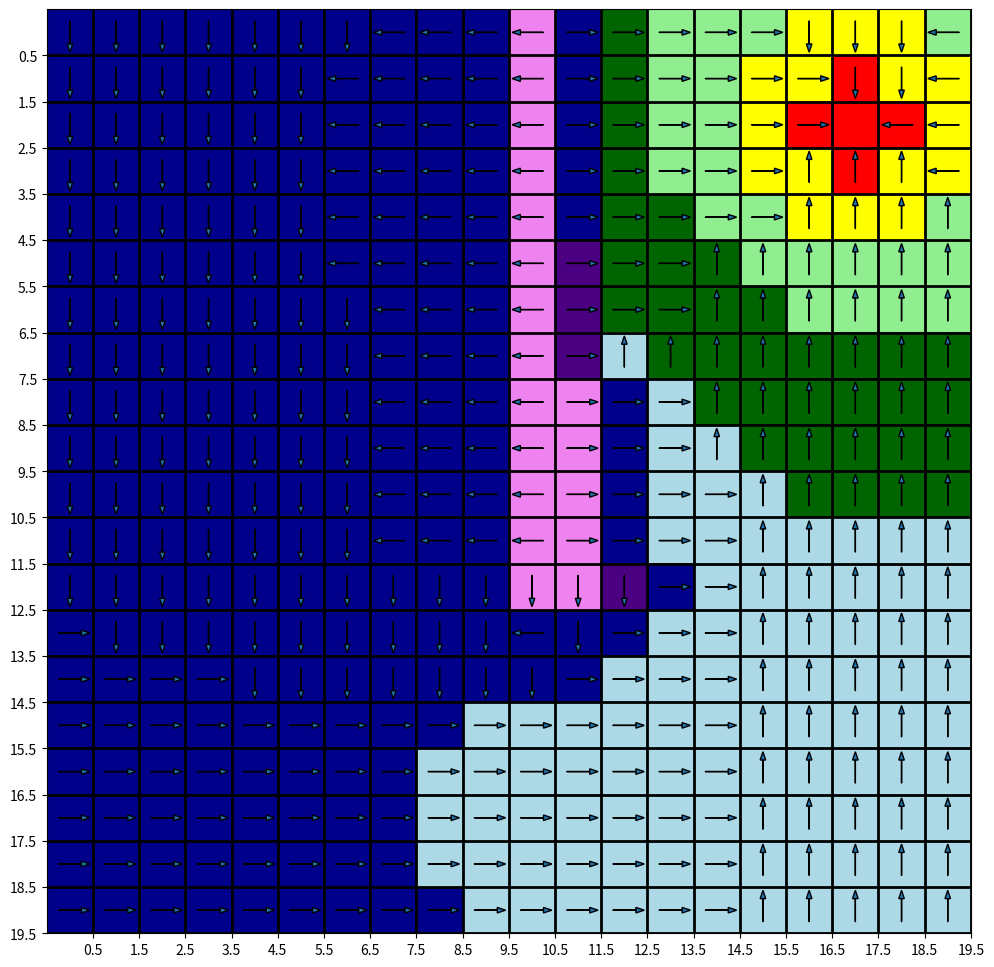
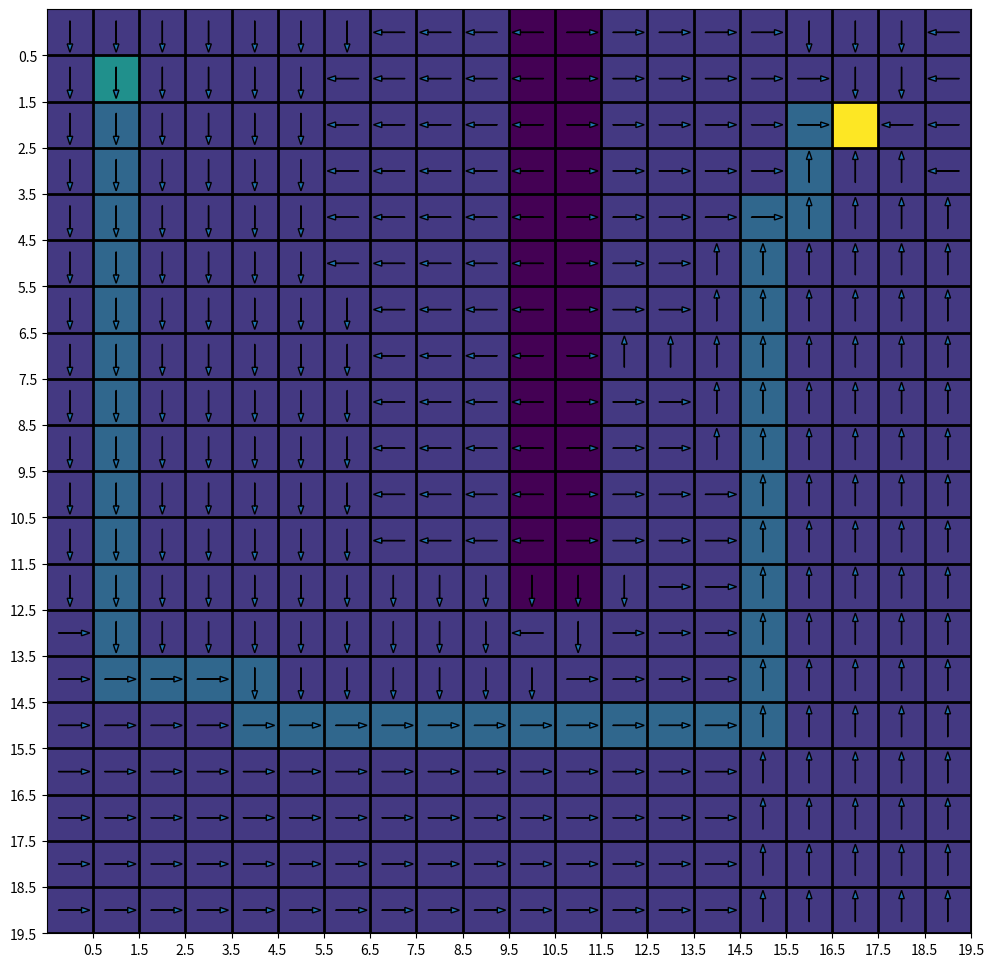

These charts were generated, in order, by the following Python code:
import random 
import numpy as np
import matplotlib.pyplot as plt
from matplotlib import colors

class Policy:
    def __init__(self,policy_stable,policy):
        self.policy_stable = policy_stable
        self.policy = policy

# Policy Evaluation Function
# This function takes in a policy, model of the system and gives the 
# updated value function or the utility accordingly 
def policy_eval(policy,utility,reward,discount,uncertainity,grid_col=5,grid_row=5):
  # Grid definition
  GRID_COL = grid_col
  GRID_ROW = grid_row
  NUM_STATES = GRID_COL * GRID_ROW

  # ACTIONS
  NUM_ACTIONS = 4
  UP = 0
  RIGHT = 1
  DOWN = 2
  LEFT = 3

  # Transition Probability distribution
  transition_prob_dist = np.zeros((NUM_STATES,NUM_ACTIONS))
  y = discount

  # Matrices for solving system of linear equations
  A = np.zeros((NUM_STATES,NUM_STATES))
  b = np.zeros((NUM_STATES,1))

  state_iter = 0
  for i in range(GRID_ROW):
    for j in range(GRID_COL):
      if (policy[i,j]==UP):
        transition_prob_dist[state_iter] = [1-2*uncertainity, uncertainity, 0, uncertainity]
      elif (policy[i,j]==RIGHT):
        transition_prob_dist[state_iter] = [uncertainity, 1-2*uncertainity, uncertainity, 0]
      elif (policy[i,j]==DOWN):
        transition_prob_dist[state_iter] = [0, uncertainity, 1-2*uncertainity, uncertainity]
      elif (policy[i,j]==LEFT):
        transition_prob_dist[state_iter] = [uncertainity, 0, uncertainity, 1-2*uncertainity]
      state_iter += 1

  s = 0 # state iteration variable
  for m in range(GRID_ROW):
    for n in range(GRID_COL):
      b[s] = reward[m,n]
      if ((m == 0) and (n == 0)):
        A[s,s] = (1 - y*transition_prob_dist[s,UP] - y*transition_prob_dist[s,LEFT])
        A[s,s+1] = (-1*y*transition_prob_dist[s,RIGHT])
        A[s,s+GRID_COL] = (-1*y*transition_prob_dist[s,DOWN])
      elif ((m == 0) and (n == GRID_COL-1)):
        A[s,s] = (1 - y*transition_prob_dist[s,UP] - y*transition_prob_dist[s,RIGHT])
        A[s,s+GRID_COL] = (-1*y*transition_prob_dist[s,DOWN])
        A[s,s-1] = (-1*y*transition_prob_dist[s,LEFT])
      elif ((m == GRID_ROW-1) and (n == 0)):
        A[s,s] = (1 - y*transition_prob_dist[s,LEFT] - y*transition_prob_dist[s,DOWN])
        A[s,s-GRID_COL] = (-1*y*transition_prob_dist[s,UP])
        A[s,s+1] = (-1*y*transition_prob_dist[s,RIGHT])
      elif ((m == GRID_ROW-1) and (n == GRID_COL-1)):
        A[s,s] = (1 - y*transition_prob_dist[s,RIGHT] - y*transition_prob_dist[s,DOWN])
        A[s,s-GRID_COL] = (-1*y*transition_prob_dist[s,UP])
        A[s,s-1] = (-1*y*transition_prob_dist[s,LEFT])
      elif ((m == 0) and (n != 0) and (n != GRID_COL-1)):
        A[s,s] = (1 - y*transition_prob_dist[s,UP])
        A[s,s+GRID_COL] = (-1*y*transition_prob_dist[s,DOWN])
        A[s,s-1] = (-1*y*transition_prob_dist[s,LEFT])
        A[s,s+1] = (-1*y*transition_prob_dist[s,RIGHT])
      elif ((m == GRID_ROW-1) and (n != 0) and (n != GRID_COL-1)):
        A[s,s] = (1 - y*transition_prob_dist[s,DOWN])
        A[s,s-GRID_COL] = (-1*y*transition_prob_dist[s,UP])
        A[s,s-1] = (-1*y*transition_prob_dist[s,LEFT])
        A[s,s+1] = (-1*y*transition_prob_dist[s,RIGHT])
      elif ((m != 0) and (m != GRID_ROW-1) and (n == 0)):
        A[s,s] = (1 - y*transition_prob_dist[s,LEFT])
        A[s,s-GRID_COL] = (-1*y*transition_prob_dist[s,UP])
        A[s,s+GRID_COL] = (-1*y*transition_prob_dist[s,DOWN])
        A[s,s+1] = (-1*y*transition_prob_dist[s,RIGHT])
      elif ((m != 0) and (m != GRID_ROW-1) and (n == GRID_COL-1)):
        A[s,s] = (1 - y*transition_prob_dist[s,RIGHT])
        A[s,s-GRID_COL] = (-1*y*transition_prob_dist[s,UP])
        A[s,s+GRID_COL] = (-1*y*transition_prob_dist[s,DOWN])
        A[s,s-1] = (-1*y*transition_prob_dist[s,LEFT])
      else:
        A[s,s] = 1
        A[s,s+1] = (-1*y*transition_prob_dist[s,RIGHT])
        A[s,s-GRID_COL] = (-1*y*transition_prob_dist[s,UP])
        A[s,s+GRID_COL] = (-1*y*transition_prob_dist[s,DOWN])
        A[s,s-1] = (-1*y*transition_prob_dist[s,LEFT])
      s+=1
    
  # Solving system of linear equations
  x = np.linalg.solve(A,b)
  # print(x)
  utility = np.reshape(x,(GRID_ROW,GRID_COL))
  # print("policy_eval_running...")
  # print(utility)
  return utility


def policy_improvement(policy,utility,grid_col=5,grid_row=5,final_state=np.array([3,3])):
  policy_stable = 1
  # Grid definition
  GRID_COL = grid_col
  GRID_ROW = grid_row
  NUM_STATES = GRID_COL * GRID_ROW

  #INITIAL_STATE = initial_state
  FINAL_STATE = final_state

  for i in range(GRID_ROW):
    for j in range(GRID_COL):
      old_action = policy[i,j]
      if ((final_state[0] != i) or (final_state[1] != j)):
        if ((i == 0) and (j == 0)):
          policy[i,j]=np.argmax([utility[i,j],utility[i,j+1],utility[i+1,j],float('-inf')])
        elif ((i == 0) and (j == GRID_COL-1)):
          policy[i,j]=np.argmax([utility[i,j],float('-inf'),utility[i+1,j],utility[i,j-1]])
        elif ((i == GRID_ROW-1) and (j == 0)):
          policy[i,j]=np.argmax([utility[i-1,j],utility[i,j+1],utility[i,j],float('-inf')])
        elif ((i == GRID_ROW-1) and (j == GRID_COL-1)):
          policy[i,j]=np.argmax([utility[i-1,j],float('-inf'),utility[i,j],utility[i,j-1]])
        elif ((i == 0) and (j != 0) and (j != GRID_COL-1)):
          policy[i,j]=np.argmax([utility[i,j],utility[i,j+1],utility[i+1,j],utility[i,j-1]])
        elif ((i == GRID_ROW-1) and (j != 0) and (j != GRID_COL-1)):
          policy[i,j]=np.argmax([utility[i-1,j],utility[i,j+1],utility[i,j],utility[i,j-1]])
        elif ((i != 0) and (i != GRID_ROW-1) and (j == 0)):
          policy[i,j]=np.argmax([utility[i-1,j],utility[i,j+1],utility[i+1,j],utility[i,j]])
        elif ((i != 0) and (i != GRID_ROW-1) and (j == GRID_COL-1)):
          policy[i,j]=np.argmax([utility[i-1,j],utility[i,j],utility[i+1,j],utility[i,j-1]])
        else:
          policy[i,j]=np.argmax([utility[i-1,j],utility[i,j+1],utility[i+1,j],utility[i,j-1]])
        if (policy[i,j] != old_action):
          policy_stable = 0
  # print("policy_improvement_running...")
  p = Policy(policy_stable,policy)
  # print(p.policy)
  # print(p.policy_stable)
  return p

####################################################################
# Main code starts here
####################################################################

# Grid definition
grid_col = 20
grid_row = 20
NUM_STATES = grid_col*grid_row
NUM_ACTIONS = 4

initial_state = np.array([1,1])
final_state = np.array([2,17])
obstacles = np.array([[0,10],[1,10],[2,10],[3,10],[4,10],[5,10],[6,10],[7,10],[8,10],[9,10],[10,10],[11,10],[12,10],[0,11],[1,11],[2,11],[3,11],[4,11],[5,11],[6,11],[7,11],[8,11],[9,11],[10,11],[11,11],[12,11]])
num_obs, num_coord = obstacles.shape
#print(obstacles)
# REWARD
reward = np.full((grid_row,grid_col),-1)
reward[initial_state[0],initial_state[1]] = -1
reward[final_state[0],final_state[1]] = 10
# reward[final_state[0],final_state[1]+1] = 20
# reward[final_state[0]+1,final_state[1]] = 20
# reward[final_state[0]+1,final_state[1]+1] = 20

for i in range (num_obs):
  reward[obstacles[i,0],obstacles[i,1]] = -10

#print("grid:")
#print(grid)

# UTILITY
utility = np.zeros((grid_row,grid_col))

# POLICY
#policy = np.random.randint(NUM_ACTIONS,size=(grid_row,grid_col))
policy = np.zeros((grid_row,grid_col))
policy_str = np.empty((grid_row,grid_col), dtype=str)
for i in range(grid_row):
  for j in range(grid_col):
    if policy[i,j] == 0:
      policy_str[i,j] = "U"
    elif policy[i,j] == 1:
      policy_str[i,j] = "R"
    elif policy[i,j] == 2:
      policy_str[i,j] = "D"
    elif policy[i,j] == 3:
      policy_str[i,j] = "L"
#print("Initial_policy:")
#print(policy_str)

# DISCOUNT and UNCERTAINITY
discount = 0.9
uncertainity = 0.2

# Number of iterations
iter_n = 0

policy_stable = 0
p = Policy(policy_stable,policy)
updated_policy = policy
updated_utility = utility
# print(utility)
stop_loop = 0 
epsilon = 0.005
while stop_loop != 1:
  old_utility = updated_utility
  updated_utility = policy_eval (updated_policy,updated_utility,reward,discount,uncertainity,grid_col,grid_row)
  p = policy_improvement (updated_policy,updated_utility,grid_col,grid_row,final_state)
  policy_stable = p.policy_stable
  updated_policy = p.policy
  diff_utility = np.linalg.norm(updated_utility-old_utility)
  # print(policy_stable)
  # print(iter_n)
  # print(diff_utility)
  if (policy_stable == 1 or iter_n > 500 or  diff_utility < epsilon):
    stop_loop = 1
  iter_n += 1

print("number of iterations:",iter_n)

print("Utility:")
print(updated_utility)

for i in range(grid_row):
  for j in range(grid_col):
    if updated_policy[i,j] == 0:
      policy_str[i,j] = "U"
    elif updated_policy[i,j] == 1:
      policy_str[i,j] = "R"
    elif updated_policy[i,j] == 2:
      policy_str[i,j] = "D"
    elif updated_policy[i,j] == 3:
      policy_str[i,j] = "L"
print("Final_policy:")
print(policy_str)

# PLOT
# 
max_u = np.max(updated_utility)
min_u = np.min(updated_utility)
incr = ((max_u-min_u)/9.0);

grid = np.zeros((grid_row,grid_col))
for i in range(grid_row):
  for j in range(grid_col):
    if (i == initial_state[0]) and (j == initial_state[1]):
      grid[i,j] = 100
    #elif (((i >= final_state[0]) and (i <= final_state[0]+1)) and ((j >= final_state[0]) and (j <= final_state[0]+1))):
    elif ((i == final_state[0]) and (j == final_state[1])):
      grid[i,j] = 500
    # elif (((i >= obstacles[0,0]) and (i <= obstacles[5,0])) and ((j >= obstacles[0,1]) and (j <= obstacles[5,1]))):
      # grid[i,j] = -100

path_grid = np.zeros((grid_row,grid_col))
for i in range(grid_row):
  for j in range(grid_col):
    if (i == initial_state[0]) and (j == initial_state[1]):
      path_grid[i,j] = 100
    #elif (((i >= final_state[0]) and (i <= final_state[0]+1)) and ((j >= final_state[0]) and (j <= final_state[0]+1))):
    elif ((i == final_state[0]) and (j == final_state[1])):
      path_grid[i,j] = 500
    # elif (((i >= obstacles[0,0]) and (i <= obstacles[num_obs,0])) and ((j >= obstacles[0,1]) and (j <= obstacles[num_obs,1]))):
    elif ((i in obstacles[:,0]) and (j in obstacles[:,1])):
      path_grid[i,j] = -100

i = initial_state[0]
j = initial_state[1]
num_steps_in_path = 0
while ((num_steps_in_path < NUM_STATES + 1) and (i != final_state[0] or j != final_state[1])):
  path_grid[i,j] = 100
  if (updated_policy[i,j] == 0):
    i = i-1
  elif (updated_policy[i,j] == 1):
    j = j+1
  elif (updated_policy[i,j] == 2):
    i = i+1
  elif (updated_policy[i,j] == 3):
    j = j-1
  num_steps_in_path = num_steps_in_path + 1

if (num_steps_in_path > NUM_STATES):
  path_not_found == 1
  print("PATH NOT FOUND")

path_grid[initial_state[0],initial_state[1]] = 200

# create discrete colormap
cmap = colors.ListedColormap(['violet','indigo', 'darkblue', 'lightblue', 'darkgreen','lightgreen','yellow', 'orange','red'])
bounds = [min_u,min_u+incr,min_u+2*incr,min_u+3*incr,min_u+4*incr,min_u+5*incr,min_u+6*incr,min_u+7*incr,max_u]
norm = colors.BoundaryNorm(bounds, cmap.N)
fig, ax = plt.subplots(figsize=(12,12))
ax.imshow(updated_utility, cmap=cmap, norm=norm)
for i in range(grid_row):
  for j in range(grid_col):
    if (i != final_state[0]) or (j != final_state[1]):
      if policy[i,j] == 0:
        ax.arrow(j, i+0.25, 0, -0.5, head_width=0.12)
      elif policy[i,j] == 1:
        ax.arrow(j-0.25, i, 0.5, 0, head_width=0.12)
      elif policy[i,j] == 2:
        ax.arrow(j, i-0.25, 0, 0.5, head_width=0.12)
      elif policy[i,j] == 3:
        ax.arrow(j+0.25, i, -0.5, 0, head_width=0.12)

# draw gridlines
ax.grid(which='major', axis='both', linestyle='-', color='k', linewidth=2)
ax.set_xticks(np.arange(.5, grid_row, 1));
ax.set_yticks(np.arange(.5, grid_col, 1));

# GRID
fig, bx = plt.subplots(figsize=(12,12))
bx.imshow(path_grid)
for i in range(grid_row):
  for j in range(grid_col):
    if (i != final_state[0]) or (j != final_state[1]):
      if policy[i,j] == 0:
        bx.arrow(j, i+0.25, 0, -0.5, head_width=0.12)
      elif policy[i,j] == 1:
        bx.arrow(j-0.25, i, 0.5, 0, head_width=0.12)
      elif policy[i,j] == 2:
        bx.arrow(j, i-0.25, 0, 0.5, head_width=0.12)
      elif policy[i,j] == 3:
        bx.arrow(j+0.25, i, -0.5, 0, head_width=0.12)
bx.grid(which='major', axis='both', linestyle='-', color='k', linewidth=2)
bx.set_xticks(np.arange(.5, grid_row, 1));
bx.set_yticks(np.arange(.5, grid_col, 1));
plt.show()

print(updated_policy)